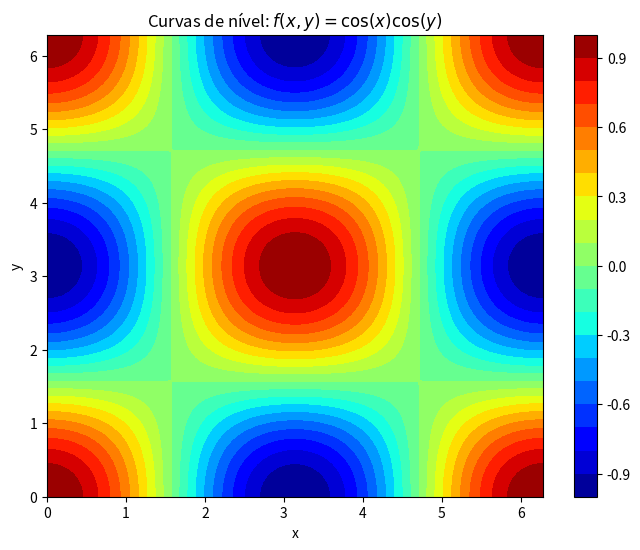
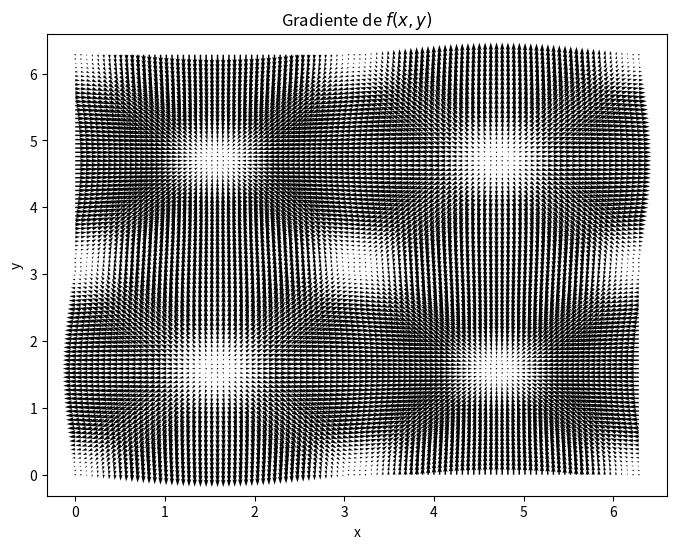
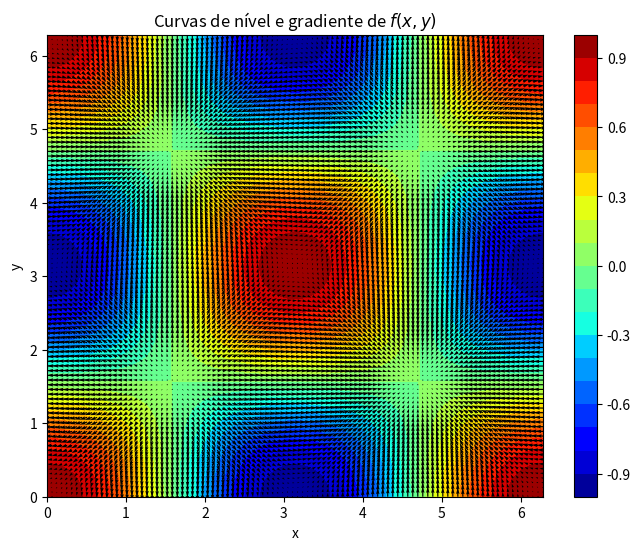

The script that saved these images, in order:
import numpy as np
import matplotlib.pyplot as plt

def f(x, y):
    return np.cos(x) * np.cos(y)

x = np.linspace(0, 2 * np.pi, 100) 
y = np.linspace(0, 2 * np.pi, 100)
X, Y = np.meshgrid(x, y)
Z = f(X, Y)

df_dx, df_dy = np.gradient(Z, x, y)

plt.figure(figsize=(8, 6))
contour = plt.contourf(X, Y, Z, levels=20, cmap='jet')
plt.colorbar(contour)
plt.title(r'Curvas de nível: $f(x, y) = \cos(x) \cos(y)$')
plt.xlabel('x')
plt.ylabel('y')
plt.show()

plt.figure(figsize=(8, 6))
plt.quiver(X, Y, df_dx, df_dy, color='k', scale=50)
plt.title('Gradiente de $f(x, y)$')
plt.xlabel('x')
plt.ylabel('y')
plt.show()

plt.figure(figsize=(8, 6))
contour = plt.contourf(X, Y, Z, levels=20, cmap='jet')
plt.colorbar(contour)
plt.quiver(X, Y, df_dx, df_dy, color='k', scale=50)
plt.title(r'Curvas de nível e gradiente de $f(x, y)$')
plt.xlabel('x')
plt.ylabel('y')
plt.show()
